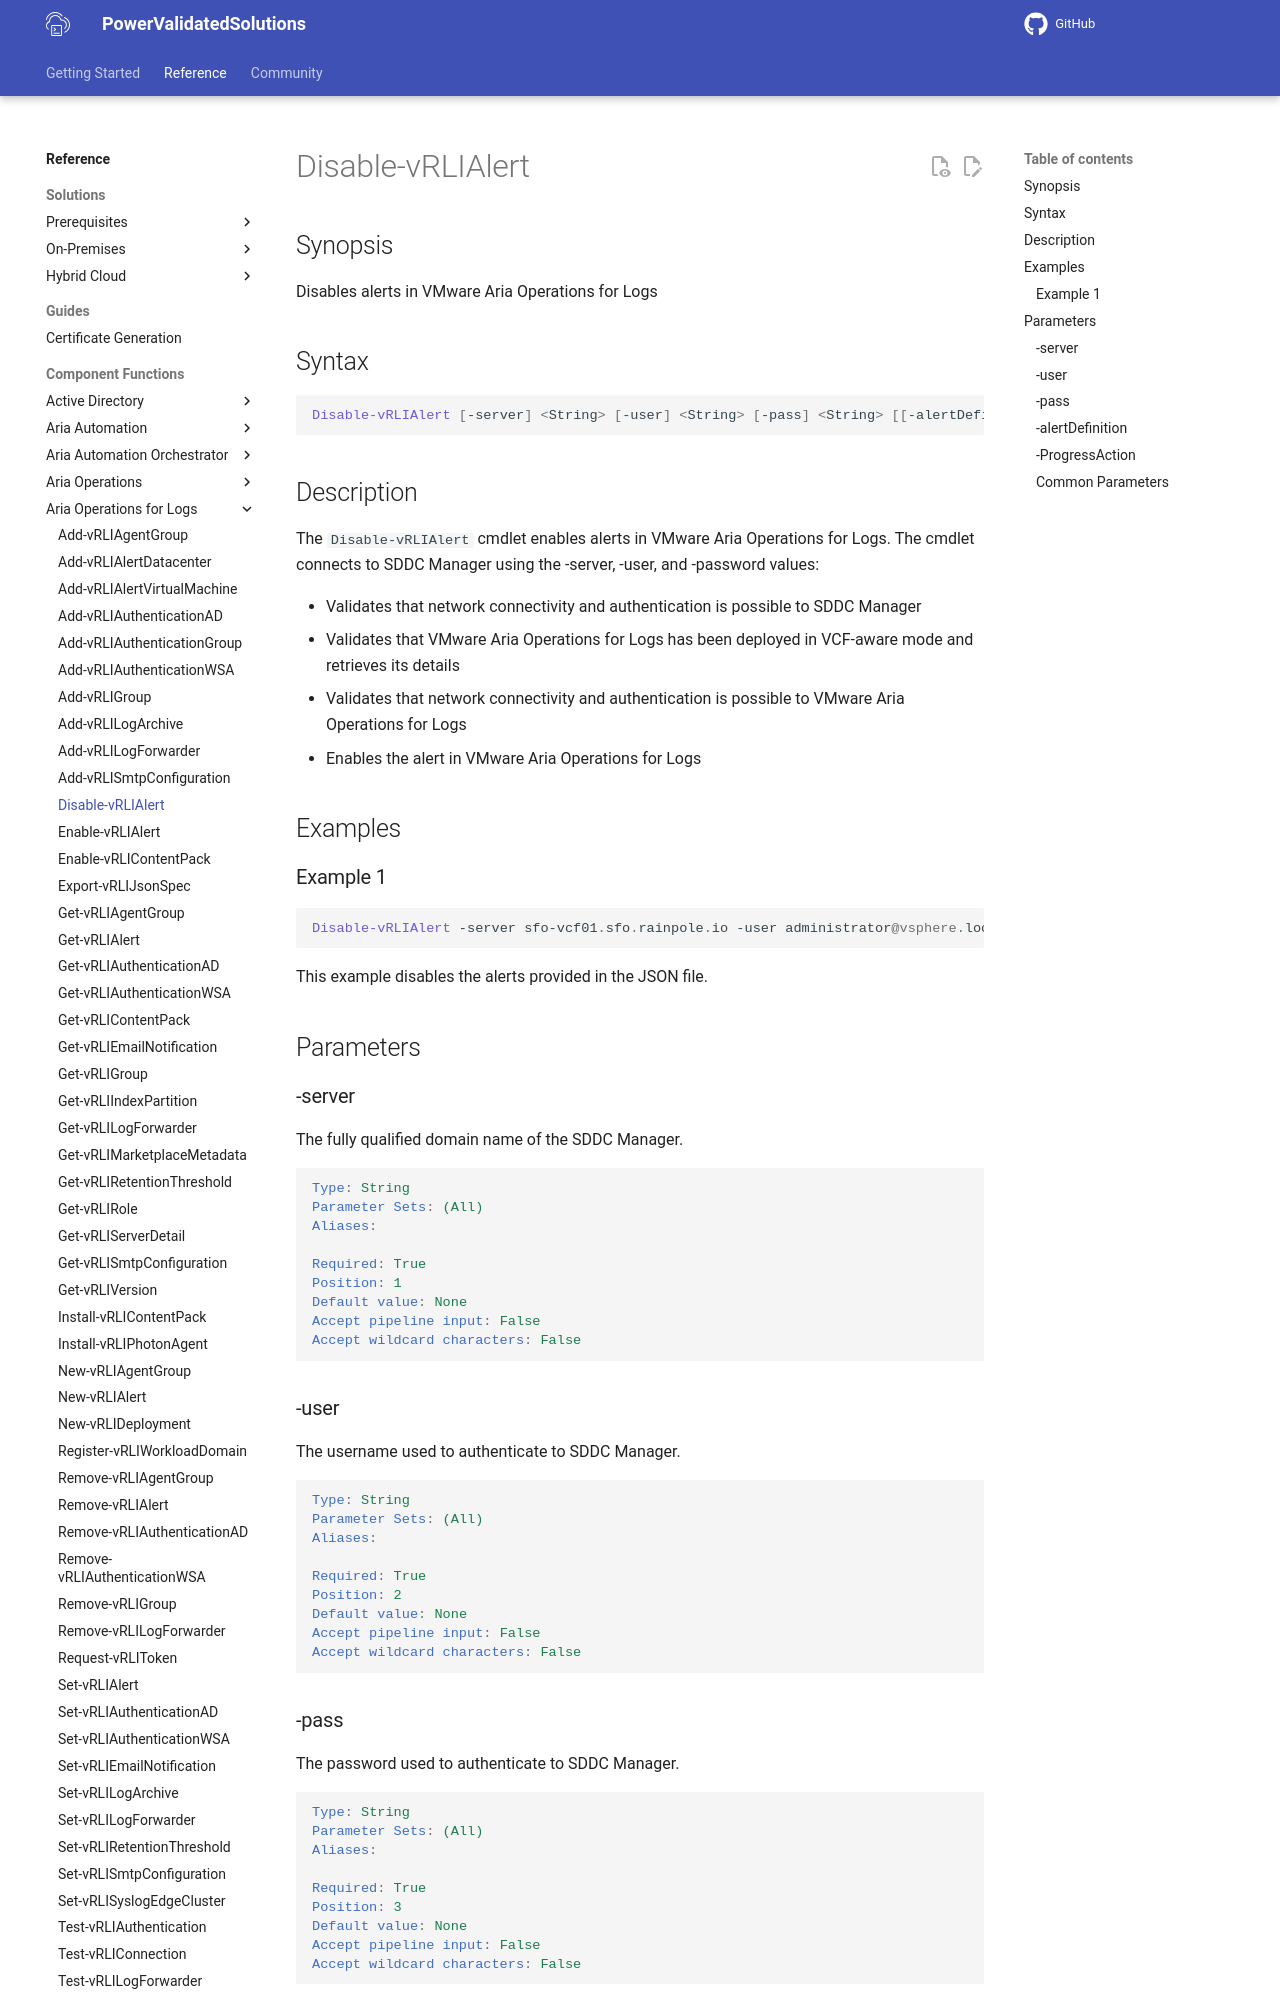

repository: vmware/power-validated-solutions-for-cloud-foundation · page: documentation/functions/aria-suite/aria-operations-logs/Disable-vRLIAlert/index.html · generator: mkdocs

# Disable-vRLIAlert

## Synopsis

Disables alerts in VMware Aria Operations for Logs

## Syntax

```powershell
Disable-vRLIAlert [-server] <String> [-user] <String> [-pass] <String> [[-alertDefinition] <String>] [-ProgressAction <ActionPreference>] [<CommonParameters>]
```

## Description

The `Disable-vRLIAlert` cmdlet enables alerts in VMware Aria Operations for Logs.
The cmdlet connects to SDDC Manager using the -server, -user, and -password values:

- Validates that network connectivity and authentication is possible to SDDC Manager
- Validates that VMware Aria Operations for Logs has been deployed in VCF-aware mode and retrieves its details
- Validates that network connectivity and authentication is possible to VMware Aria Operations for Logs
- Enables the alert in VMware Aria Operations for Logs

## Examples

### Example 1

```powershell
Disable-vRLIAlert -server sfo-vcf01.sfo.rainpole.io -user administrator@vsphere.local -pass VMw@re1! -alertDefinition ".\SampleNotifications\aria-operations-logs-alerts-vcf.json"
```

This example disables the alerts provided in the JSON file.

## Parameters

### -server

The fully qualified domain name of the SDDC Manager.

```yaml
Type: String
Parameter Sets: (All)
Aliases:

Required: True
Position: 1
Default value: None
Accept pipeline input: False
Accept wildcard characters: False
```

### -user

The username used to authenticate to SDDC Manager.

```yaml
Type: String
Parameter Sets: (All)
Aliases:

Required: True
Position: 2
Default value: None
Accept pipeline input: False
Accept wildcard characters: False
```
